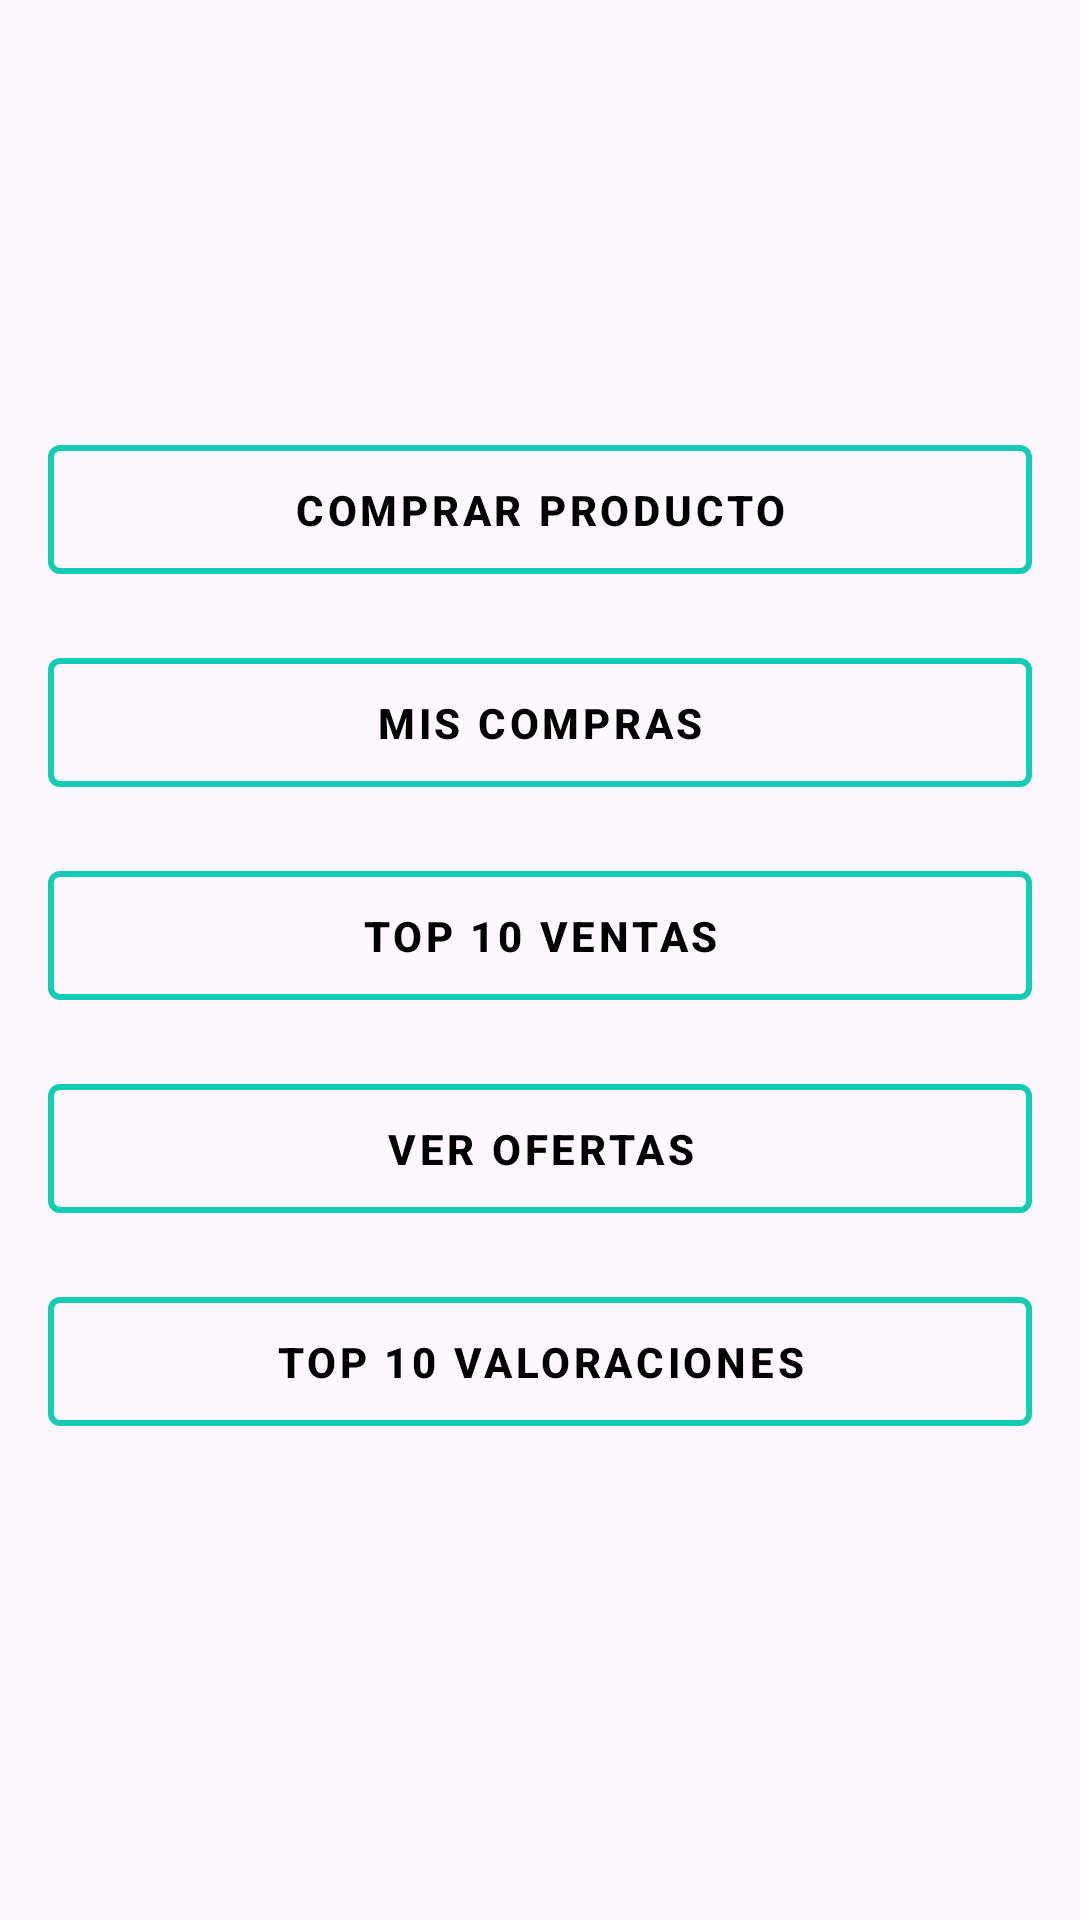

The Android layout XML behind this screen, and the referenced resources:
<!-- AndroidManifest.xml: application theme Theme.Wallapop -->
<!-- res/layout/activity_buyer_first_screen.xml -->
<?xml version="1.0" encoding="utf-8"?>
<LinearLayout xmlns:android="http://schemas.android.com/apk/res/android"
    android:layout_width="match_parent"
    android:layout_height="match_parent"
    xmlns:app="http://schemas.android.com/apk/res-auto"
    android:orientation="vertical"
    android:padding="16dp"
    android:gravity="center">

    
    <com.google.android.material.button.MaterialButton
        android:id="@+id/btnBuyProduct"
        android:layout_width="match_parent"
        android:layout_height="wrap_content"
        android:text="Comprar Producto"
        android:textColor="@color/black"
        app:strokeColor="@color/primary"
        app:strokeWidth="2dp"
        android:padding="12dp"
        android:textStyle="bold"
        android:layout_marginBottom="16dp"
        android:layout_gravity="center"
        style="@style/Widget.MaterialComponents.Button.OutlinedButton"/>

    
    <com.google.android.material.button.MaterialButton
        android:id="@+id/btnListPurchases"
        android:layout_width="match_parent"
        android:layout_height="wrap_content"
        android:text="Mis Compras"
        android:textColor="@color/black"
        app:strokeColor="@color/primary"
        app:strokeWidth="2dp"
        android:padding="12dp"
        android:textStyle="bold"
        android:layout_marginBottom="16dp"
        android:layout_gravity="center"
        style="@style/Widget.MaterialComponents.Button.OutlinedButton"/>

    
    <com.google.android.material.button.MaterialButton
        android:id="@+id/btnTopSales"
        android:layout_width="match_parent"
        android:layout_height="wrap_content"
        android:text="Top 10 Ventas"
        android:textColor="@color/black"
        app:strokeColor="@color/primary"
        app:strokeWidth="2dp"
        android:padding="12dp"
        android:textStyle="bold"
        android:layout_marginBottom="16dp"
        android:layout_gravity="center"
        style="@style/Widget.MaterialComponents.Button.OutlinedButton"/>

    
    <com.google.android.material.button.MaterialButton
        android:id="@+id/btnViewOffers"
        android:layout_width="match_parent"
        android:layout_height="wrap_content"
        android:text="Ver Ofertas"
        android:textColor="@color/black"
        app:strokeColor="@color/primary"
        app:strokeWidth="2dp"
        android:padding="12dp"
        android:textStyle="bold"
        android:layout_marginBottom="16dp"
        android:layout_gravity="center"
        style="@style/Widget.MaterialComponents.Button.OutlinedButton"/>

    
    <com.google.android.material.button.MaterialButton
        android:id="@+id/btnTopRated"
        android:layout_width="match_parent"
        android:layout_height="wrap_content"
        android:text="Top 10 Valoraciones"
        android:textColor="@color/black"
        app:strokeColor="@color/primary"
        app:strokeWidth="2dp"
        android:padding="12dp"
        android:textStyle="bold"
        android:layout_marginBottom="16dp"
        android:layout_gravity="center"
        style="@style/Widget.MaterialComponents.Button.OutlinedButton"/>

</LinearLayout>
<!-- resources referenced by this layout -->
<resources>
  <color name="black">#FF000000</color>
  <color name="primary"> #14cbb4 </color>
  <style name="Theme.Wallapop" parent="Base.Theme.Wallapop" />
  <style name="Base.Theme.Wallapop" parent="Theme.Material3.DayNight.NoActionBar">
          
          
      </style>
</resources>
